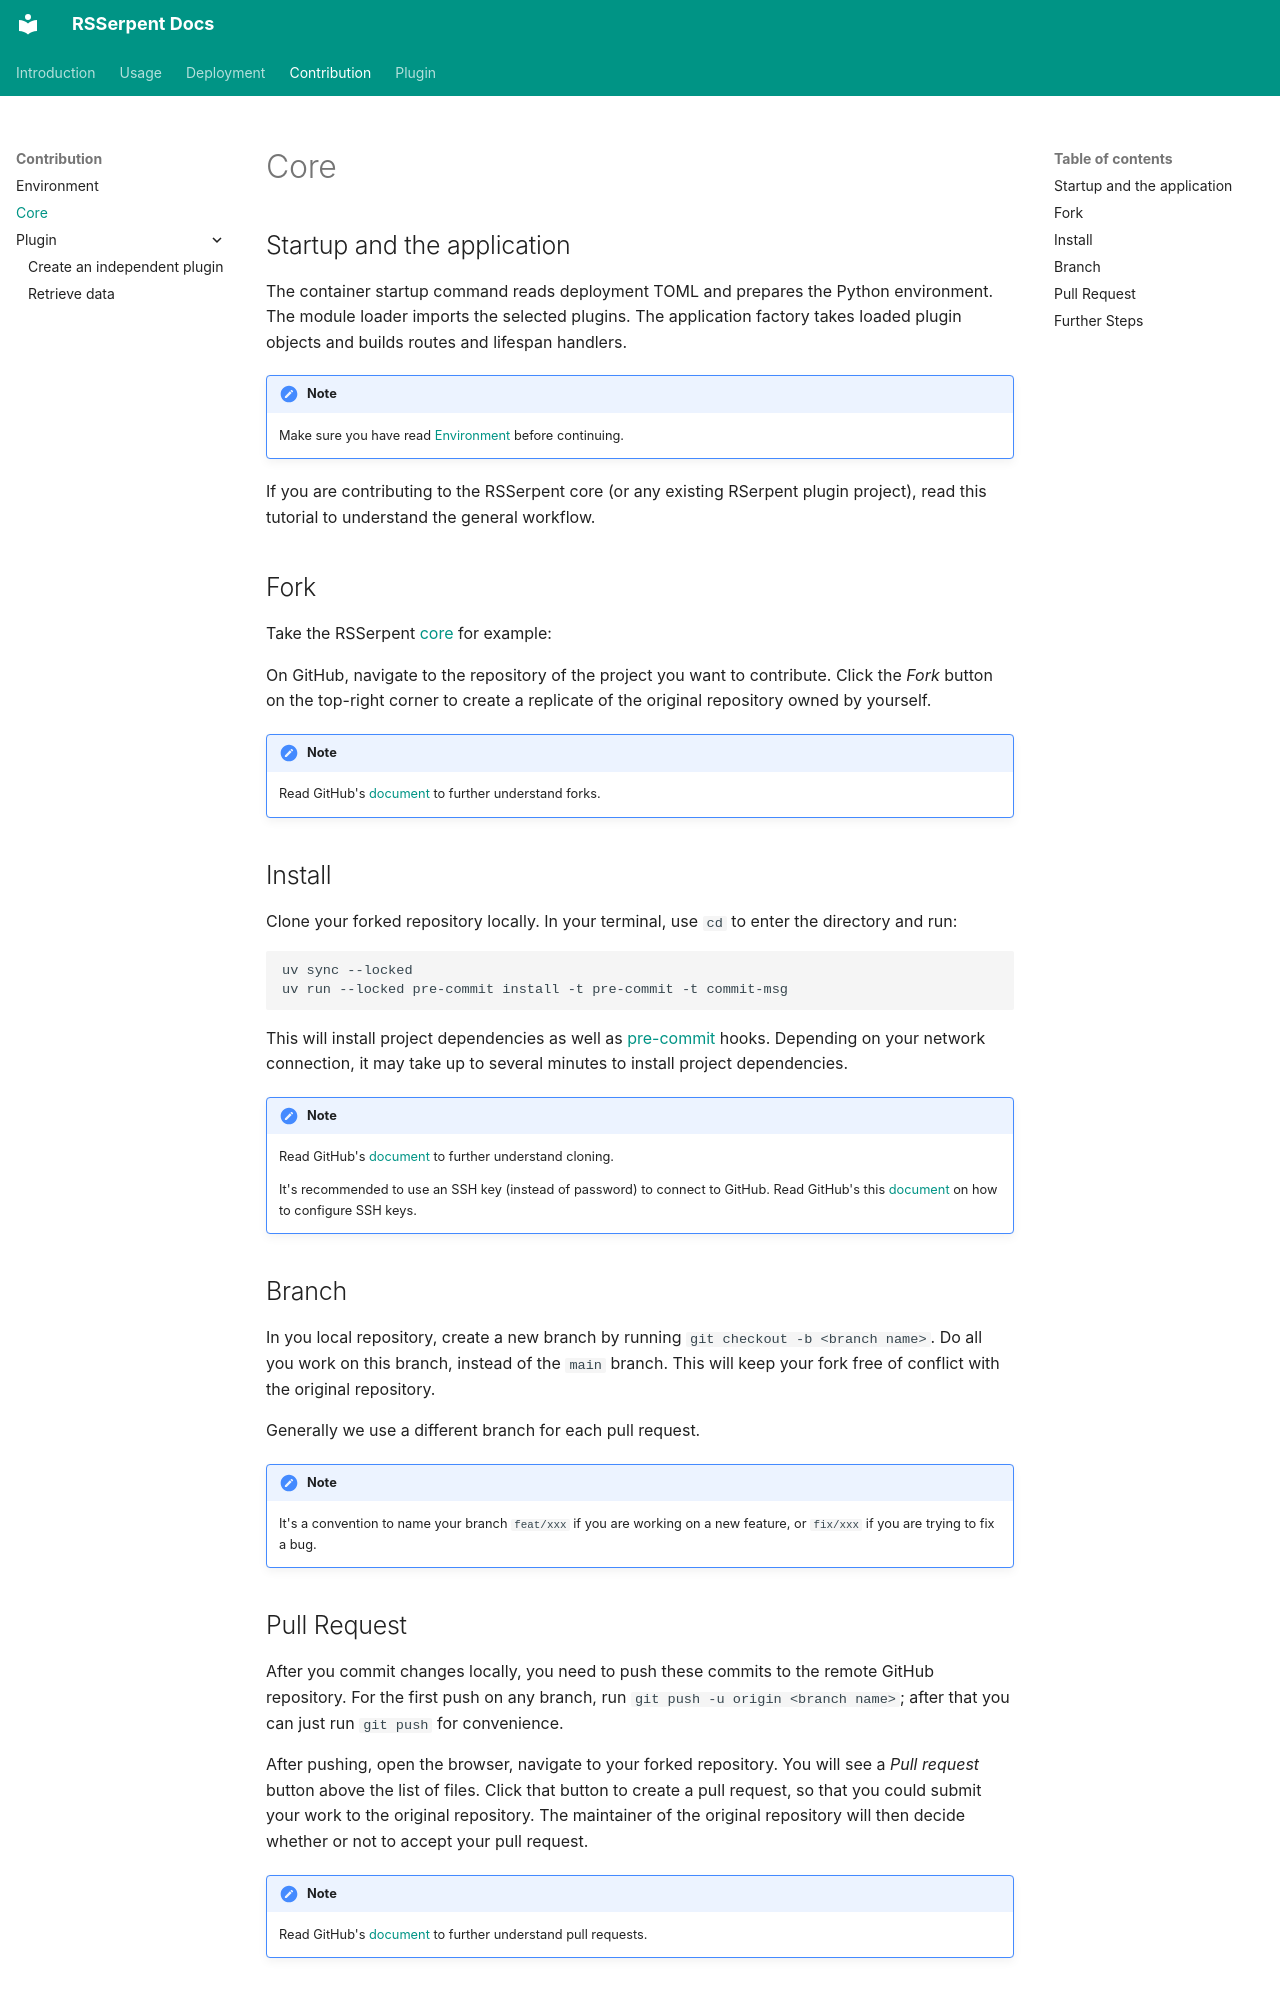

repository: RSSerpent-Rev/RSSerpent · page: contribution/core/index.html · generator: mkdocs

# Core

## Startup and the application

The container startup command reads deployment TOML and prepares the Python environment. The module loader imports the selected plugins. The application factory takes loaded plugin objects and builds routes and lifespan handlers.

!!!note
    Make sure you have read [Environment](index.md) before continuing.

If you are contributing to the RSSerpent core (or any existing RSerpent plugin project), read this tutorial to understand the general workflow.

## Fork

Take the RSSerpent [core](https://github.com/RSSerpent-Rev/RSSerpent) for example:

On GitHub, navigate to the repository of the project you want to contribute. Click the *Fork* button on the top-right corner to create a replicate of the original repository owned by yourself.

!!!note
    Read GitHub's [document](https://docs.github.com/en/get-started/quickstart/fork-a-repo) to further understand forks.

## Install

Clone your forked repository locally. In your terminal, use `cd` to enter the directory and run:

```bash
uv sync --locked
uv run --locked pre-commit install -t pre-commit -t commit-msg
```

This will install project dependencies as well as [pre-commit](https://pre-commit.com/) hooks. Depending on your network connection, it may take up to several minutes to install project dependencies.

!!!note
    Read GitHub's [document](https://docs.github.com/en/repositories/creating-and-managing-repositories/cloning-a-repository) to further understand cloning.

    It's recommended to use an SSH key (instead of password) to connect to GitHub. Read GitHub's this [document](https://docs.github.com/en/authentication/connecting-to-github-with-ssh) on how to configure SSH keys.

## Branch

In you local repository, create a new branch by running `git checkout -b <branch name>`. Do all you work on this branch, instead of the `main` branch. This will keep your fork free of conflict with the original repository.

Generally we use a different branch for each pull request.

!!!note
    It's a convention to name your branch `feat/xxx` if you are working on a new feature, or `fix/xxx` if you are trying to fix a bug.

## Pull Request

After you commit changes locally, you need to push these commits to the remote GitHub repository. For the first push on any branch, run `git push -u origin <branch name>`; after that you can just run `git push` for convenience.

After pushing, open the browser, navigate to your forked repository. You will see a *Pull request* button above the list of files. Click that button to create a pull request, so that you could submit your work to the original repository. The maintainer of the original repository will then decide whether or not to accept your pull request.

!!!note
    Read GitHub's [document](https://docs.github.com/en/github/collaborating-with-pull-requests/proposing-changes-to-your-work-with-pull-requests/creating-a-pull-request-from-a-fork) to further understand pull requests.
